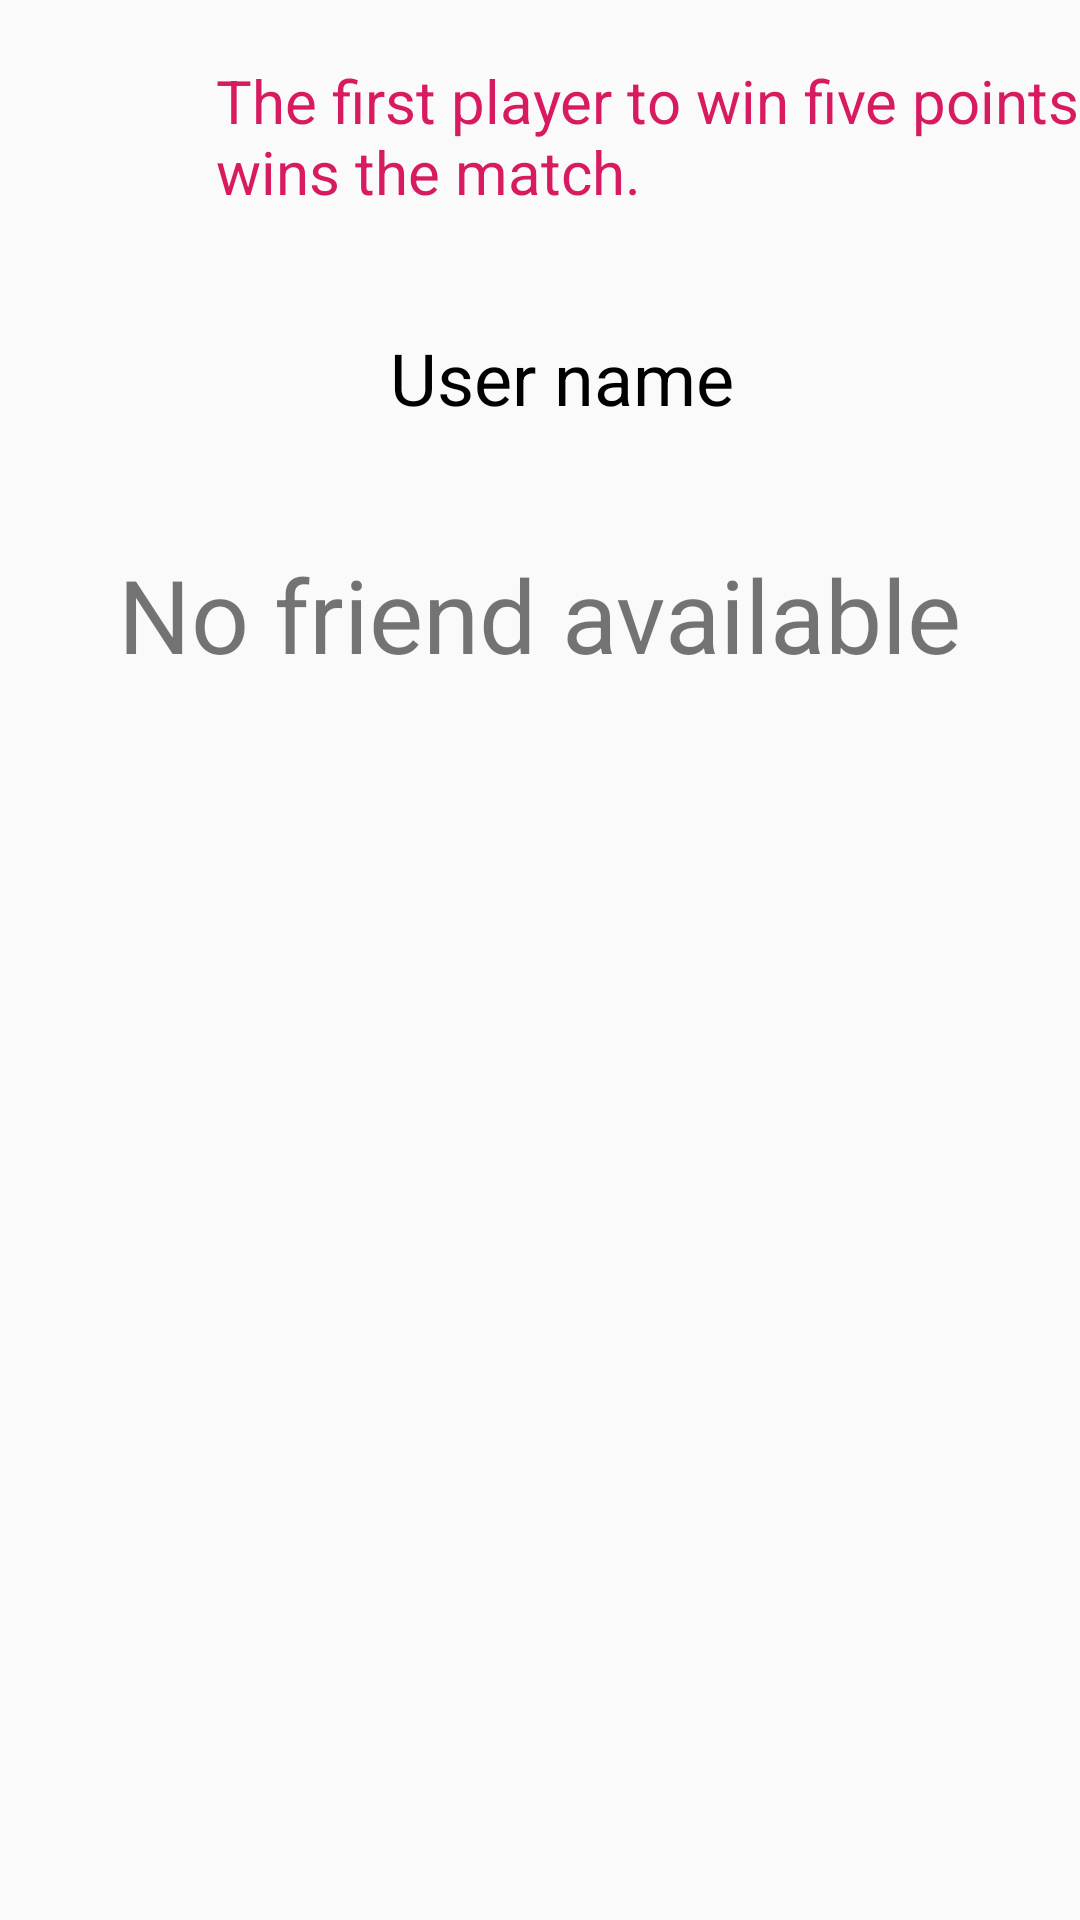

Here is an Android app screen rendered from its layout file. Give the layout XML and the strings, colors and styles it references.
<!-- AndroidManifest.xml: activity theme AppTheme.noActionBar -->
<!-- res/layout/activity_select_player.xml -->
<?xml version="1.0" encoding="utf-8"?>
<RelativeLayout xmlns:android="http://schemas.android.com/apk/res/android"
    xmlns:app="http://schemas.android.com/apk/res-auto"
    xmlns:tools="http://schemas.android.com/tools"
    android:layout_width="match_parent"
    android:layout_height="match_parent"
    tools:context=".SelectPlayerActivity">

    <ImageView
        android:id="@+id/imageView3"
        android:layout_width="match_parent"
        android:layout_height="match_parent"
        android:scaleType="centerCrop"
        android:src="@drawable/background"
        app:layout_constraintBottom_toBottomOf="parent"
        app:layout_constraintEnd_toEndOf="parent"
        app:layout_constraintStart_toStartOf="parent"
        app:layout_constraintTop_toTopOf="parent" />

    <ImageView
        android:id="@+id/back5"
        android:layout_width="36dp"
        android:layout_height="36dp"
        android:layout_alignParentTop="true"
        android:layout_marginStart="16dp"
        android:layout_marginTop="16dp"
        android:src="@drawable/ic_baseline_arrow_back_24" />

    <TextView
        android:id="@+id/textView2"
        android:layout_width="wrap_content"
        android:layout_height="wrap_content"
        android:layout_marginStart="20dp"
        android:layout_marginTop="20dp"
        android:layout_toEndOf="@id/back5"
        android:text="The first player to win five points wins the match."
        android:textColor="@color/colorAccent"
        android:textSize="20sp" />

    <Button
        android:id="@+id/rankBtn"
        android:layout_width="wrap_content"
        android:layout_height="wrap_content"
        android:layout_marginStart="20dp"
        android:layout_marginTop="10dp"
        android:layout_toEndOf="@id/textView2"
        android:text="Ranking" />

    <Button
        android:id="@+id/log_out"
        android:layout_width="wrap_content"
        android:layout_height="wrap_content"
        android:layout_marginStart="20dp"
        android:layout_marginTop="10dp"
        android:layout_toEndOf="@id/rankBtn"
        android:text="Log Out" />

    <ImageView
        android:id="@+id/avatar"
        android:layout_width="90dp"
        android:layout_height="90dp"
        android:layout_below="@id/back5"
        android:layout_marginStart="20dp"
        android:layout_marginTop="20dp"
        android:scaleType="centerCrop"
        app:srcCompat="@android:drawable/ic_menu_myplaces"
        tools:srcCompat="@android:drawable/ic_menu_myplaces" />

    <TextView
        android:id="@+id/user_name"
        android:layout_width="wrap_content"
        android:layout_height="wrap_content"
        android:layout_alignBottom="@id/avatar"
        android:layout_marginStart="20dp"
        android:layout_marginBottom="20dp"
        android:layout_toEndOf="@id/avatar"
        android:text="User name"
        android:textColor="#000000"
        android:textSize="24sp" />

    <TextView
        android:id="@+id/textView"
        android:layout_width="wrap_content"
        android:layout_height="wrap_content"
        android:layout_below="@id/user_name"
        android:layout_centerInParent="true"
        android:layout_marginTop="20dp"
        android:text="No friend available"
        android:textSize="34sp" />

    <GridView
        android:id="@+id/users"
        android:layout_width="match_parent"
        android:layout_height="wrap_content"
        android:layout_below="@id/avatar"
        android:layout_marginStart="20dp"
        android:layout_marginTop="10dp"
        android:layout_marginEnd="20dp"
        android:horizontalSpacing="20dp"
        android:numColumns="5"
        android:verticalSpacing="20dp"
        app:layout_constraintEnd_toEndOf="parent"
        app:layout_constraintStart_toStartOf="parent" />
</RelativeLayout>
<!-- resources referenced by this layout -->
<resources>
  <color name="colorAccent">#D81B60</color>
  <style name="AppTheme.noActionBar">
          <item name="windowNoTitle">true</item>
          <item name="windowActionBar">false</item>
      </style>
</resources>
